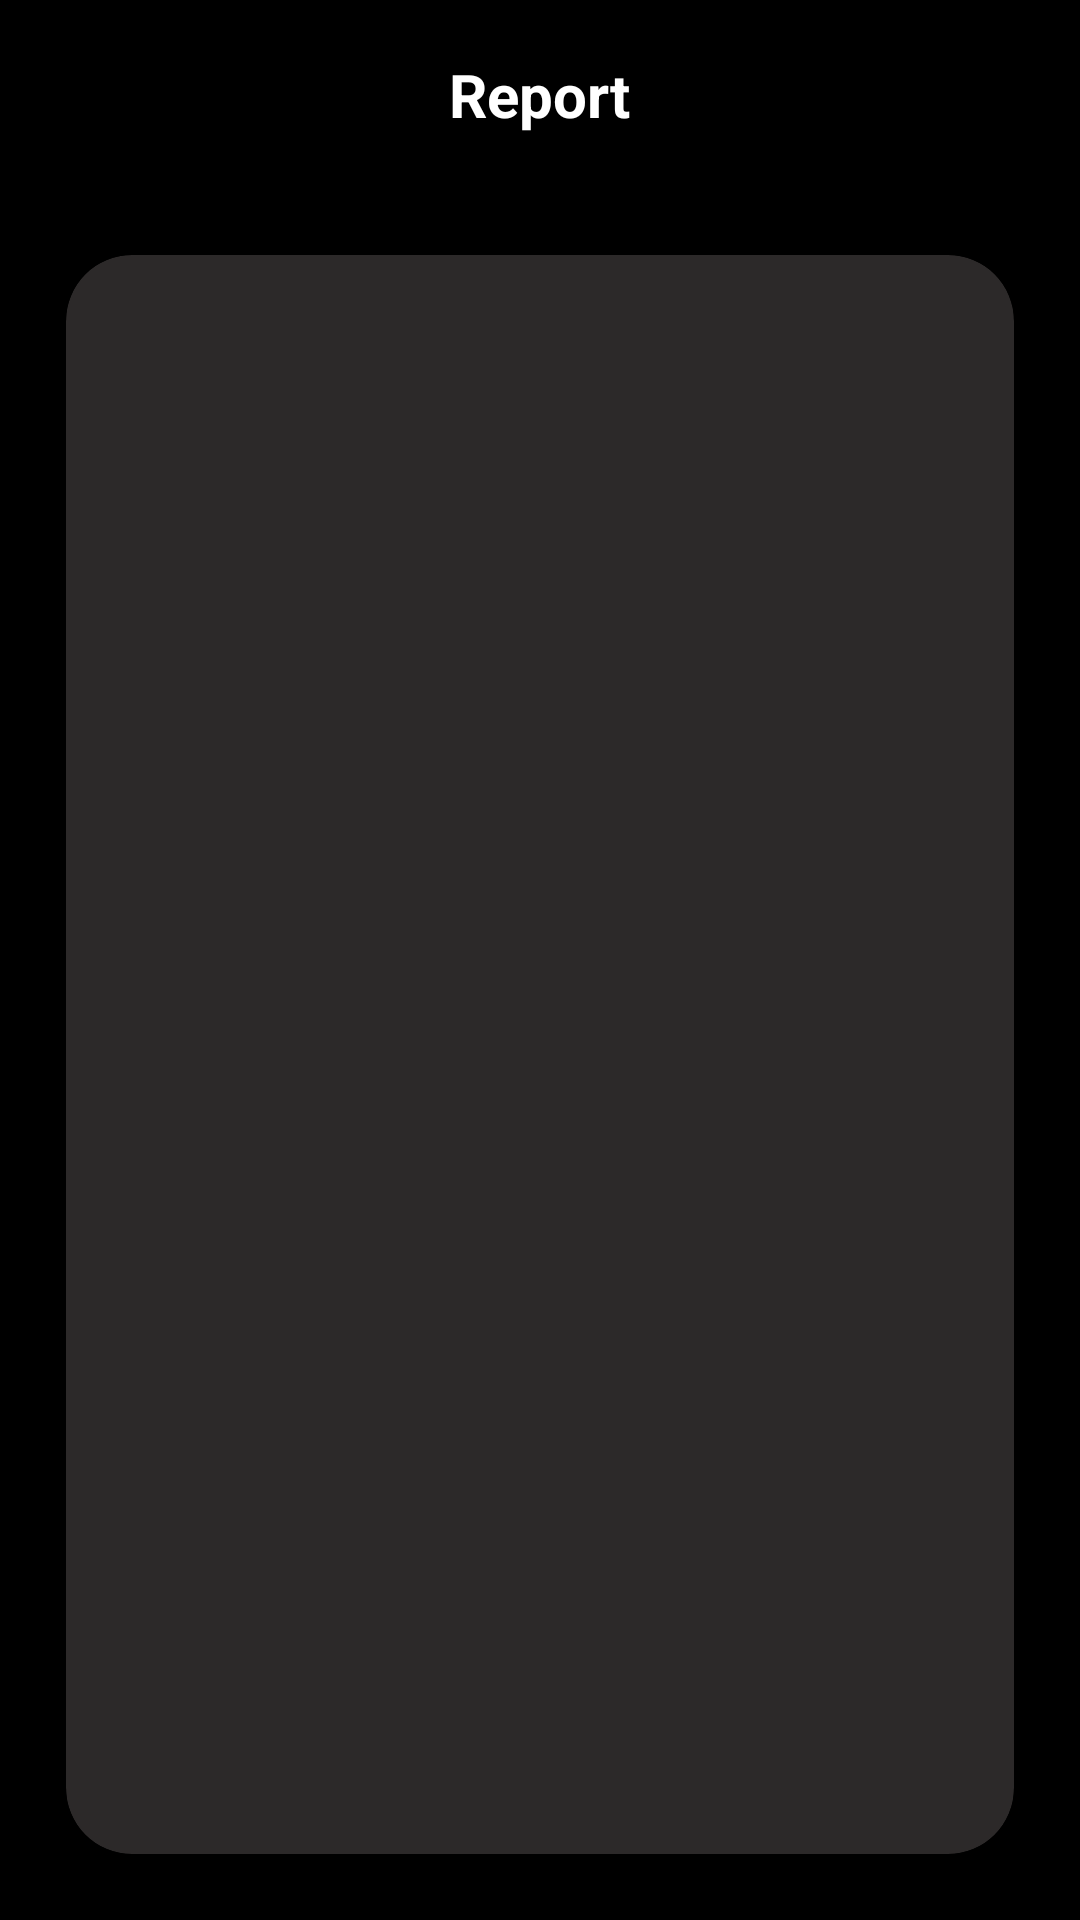

Here is an Android app screen rendered from its layout file. Give the layout XML and the strings, colors and styles it references.
<!-- AndroidManifest.xml: application theme Theme.NeuroCortex -->
<!-- res/layout/activity_report.xml -->
<?xml version="1.0" encoding="utf-8"?>
<LinearLayout xmlns:android="http://schemas.android.com/apk/res/android"
    xmlns:app="http://schemas.android.com/apk/res-auto"
    xmlns:tools="http://schemas.android.com/tools"
    android:id="@+id/main"
    android:layout_width="match_parent"
    android:layout_height="match_parent"
    android:background="@color/black"
    android:orientation="vertical"
    tools:context=".ReportActivity">

    <TextView
        android:layout_width="wrap_content"
        android:layout_height="wrap_content"
        android:layout_gravity="center_horizontal"
        android:layout_margin="18dp"
        android:text="Report"
        android:textColor="@color/white"
        android:textSize="20sp"
        android:textStyle="bold" />

    <TextView
        android:layout_width="match_parent"
        android:layout_height="wrap_content"
        android:layout_marginStart="18dp"
        android:layout_marginTop="8dp"
        android:text="CSV File:"
        android:textColor="@color/white"
        android:visibility="gone"
        android:textSize="16sp"
        android:textStyle="bold" />

    <androidx.cardview.widget.CardView
        android:layout_width="match_parent"
        android:layout_height="200dp"
        android:visibility="gone"
        app:cardCornerRadius="22dp"
        app:cardBackgroundColor="#2C2929"
        app:cardElevation="22dp"
        android:layout_margin="22dp">
        <androidx.core.widget.NestedScrollView
            android:layout_width="match_parent"
            android:layout_height="match_parent">

            <TextView
                android:id="@+id/tv_csv_data"
                android:layout_width="match_parent"
                android:padding="12dp"
                android:layout_height="wrap_content"
                android:textColor="@color/white"
                android:textSize="16sp" />
        </androidx.core.widget.NestedScrollView>
    </androidx.cardview.widget.CardView>


    <TextView
        android:layout_width="match_parent"
        android:layout_height="wrap_content"
        android:layout_marginStart="18dp"
        android:layout_marginTop="8dp"
        android:text="Output:"
        android:visibility="gone"
        android:textColor="@color/white"
        android:textSize="16sp"
        android:textStyle="bold" />

    <androidx.cardview.widget.CardView
        android:layout_width="match_parent"
        android:layout_height="match_parent"
        app:cardCornerRadius="22dp"
        app:cardBackgroundColor="#2C2929"
        app:cardElevation="22dp"
        android:layout_margin="22dp">
        <androidx.core.widget.NestedScrollView
            android:layout_width="match_parent"
            android:layout_height="match_parent">

            <TextView
                android:id="@+id/tv_output"
                android:layout_width="match_parent"
                android:layout_height="wrap_content"
                android:padding="12dp"
                android:textColor="@color/white"
                android:textSize="16sp" />
        </androidx.core.widget.NestedScrollView>
    </androidx.cardview.widget.CardView>




</LinearLayout>
<!-- resources referenced by this layout -->
<resources>
  <style name="Theme.NeuroCortex" parent="Base.Theme.NeuroCortex" />
  <style name="Base.Theme.NeuroCortex" parent="Theme.Material3.DayNight.NoActionBar">
          
          
      </style>
  <!-- not gathered from this repository: default colours our renderer supplied (Android Studio template values) -->
  <color name="black">#FF000000</color>
  <color name="white">#FFFFFFFF</color>
</resources>
